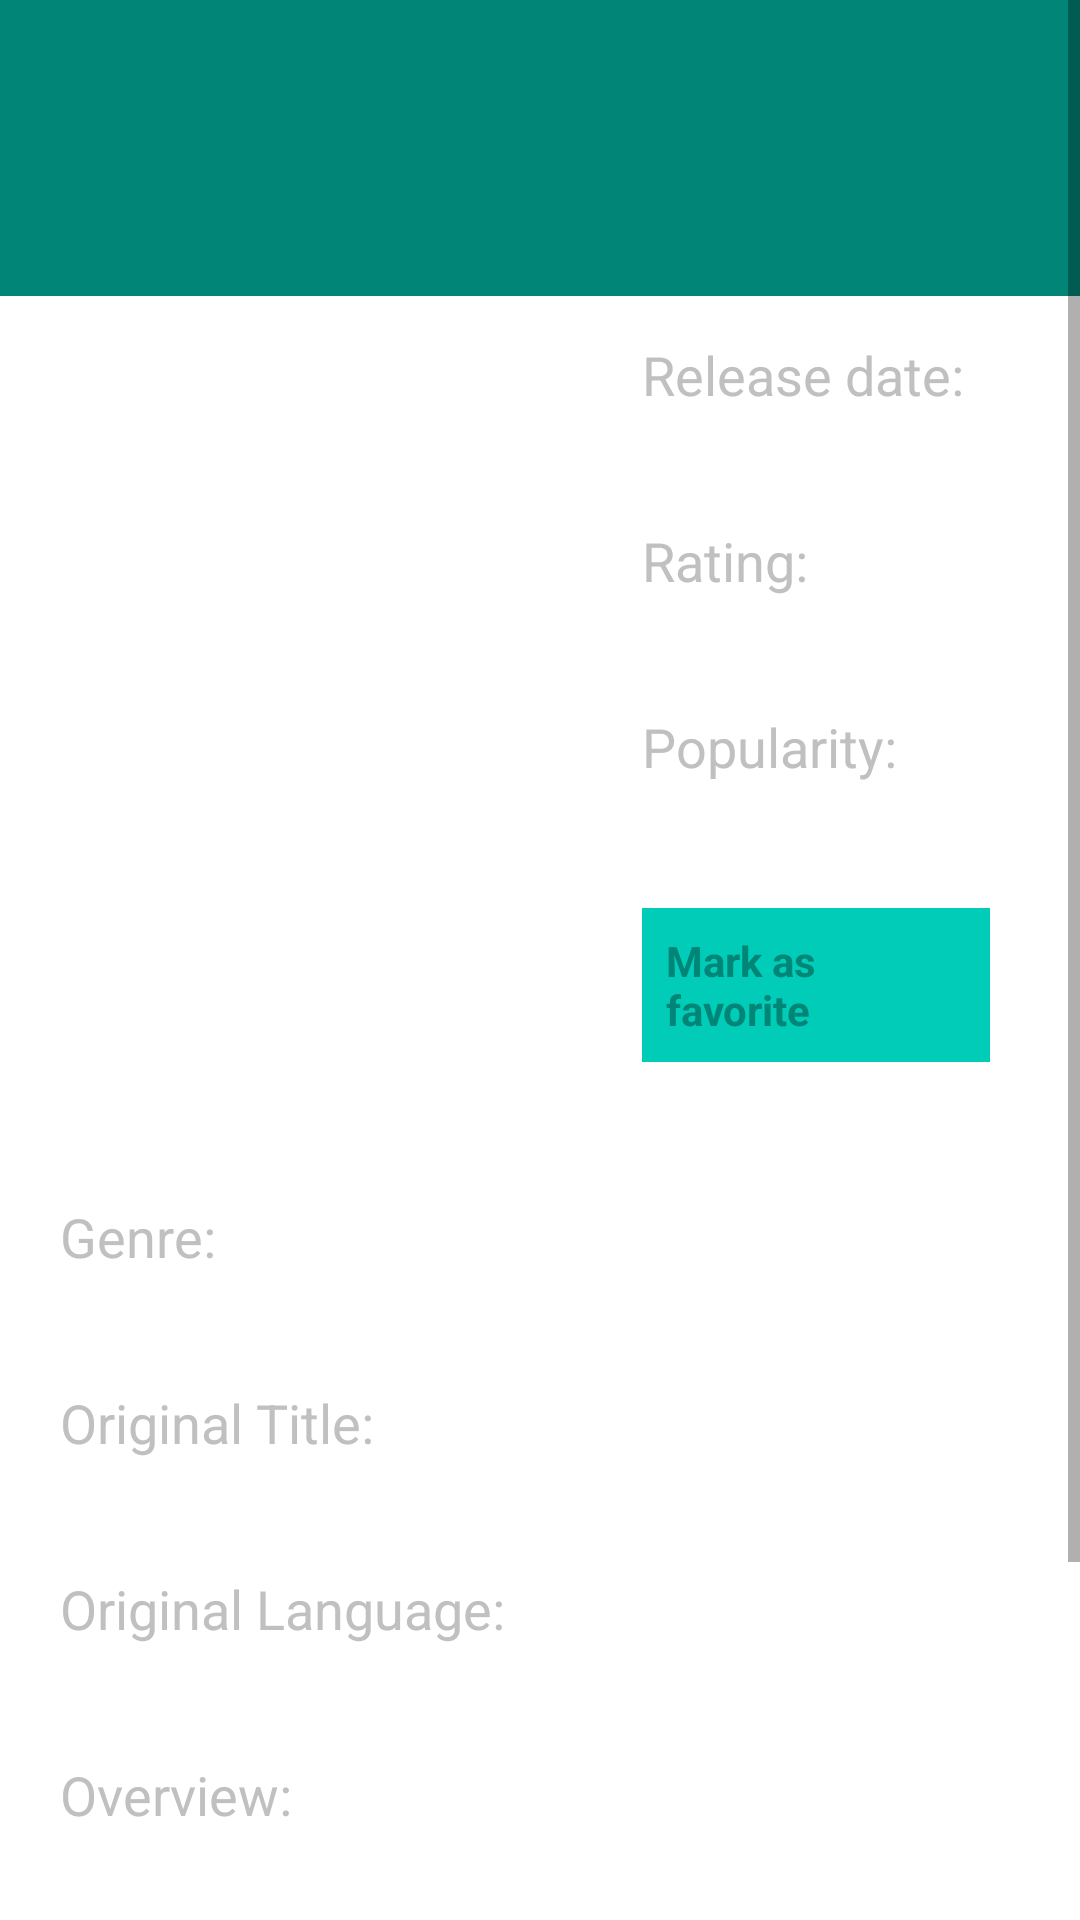

This screen was rendered from an Android layout file. Write that file and the resources it references.
<!-- AndroidManifest.xml: application theme AppTheme -->
<!-- res/layout/fragment_movie_details.xml -->
<?xml version="1.0" encoding="utf-8"?>
<ScrollView xmlns:android="http://schemas.android.com/apk/res/android"
    xmlns:tools="http://schemas.android.com/tools"
    android:layout_width="match_parent"
    android:layout_height="match_parent">

    <LinearLayout
        android:layout_width="match_parent"
        android:layout_height="wrap_content"
        android:orientation="vertical"
        android:background="@android:color/white">

        <TextView
            android:id="@+id/movie_title"
            android:layout_width="match_parent"
            android:layout_height="wrap_content"
            android:background="@color/colorGreen"
            android:gravity="center_vertical"
            android:padding="@dimen/d3"
            android:textColor="@color/colorText"
            android:textSize="38sp"
            tools:text="Movie Title" />

        <LinearLayout
            android:id="@+id/movie_info_container"
            android:layout_width="match_parent"
            android:layout_height="wrap_content"
            android:layout_margin="@dimen/d1_quarter"
            android:orientation="horizontal">

            <ImageView
                android:id="@+id/movie_poster"
                android:layout_width="@dimen/d20"
                android:layout_height="@dimen/d30"
                android:layout_marginStart="@dimen/d1"
                android:layout_marginLeft="@dimen/d1"
                android:layout_marginEnd="@dimen/d2"
                android:layout_marginRight="@dimen/d2"
                android:scaleType="centerCrop"
                android:src="@mipmap/ic_launcher" />

            <LinearLayout
                android:layout_width="wrap_content"
                android:layout_height="wrap_content"
                android:orientation="vertical">

                <TextView
                    style="@style/label"
                    android:layout_marginTop="@dimen/d0_quarter"
                    android:text="@string/release_date" />

                <TextView
                    android:id="@+id/movie_release_date"
                    style="@style/text"
                    tools:text="April 2015" />

                <TextView
                    style="@style/label"
                    android:text="@string/rating" />

                <TextView
                    android:id="@+id/movie_rating"
                    style="@style/text"
                    tools:text="8.1/10" />

                <TextView
                    style="@style/label"
                    android:text="@string/popularity" />

                <TextView
                    android:id="@+id/movie_popularity"
                    style="@style/text"
                    tools:text="123,232" />

                <TextView
                    android:id="@+id/movie_fav_button"
                    android:layout_width="wrap_content"
                    android:layout_height="wrap_content"
                    android:layout_margin="@dimen/d2_half"
                    android:background="@color/colorGreenLight"
                    android:padding="@dimen/d1"
                    android:text="@string/mark_favorite_label"
                    android:textColor="@color/colorGreen"
                    android:textStyle="bold" />

            </LinearLayout>
        </LinearLayout>

        <TextView
            android:id="@+id/movie_genre_title"
            style="@style/label"
            android:text="@string/genre" />

        <TextView
            android:id="@+id/movie_genre"
            style="@style/text"
            tools:text="comedy" />

        <TextView
            style="@style/label"
            android:text="@string/original_title" />

        <TextView
            android:id="@+id/movie_original_title"
            style="@style/text"
            tools:text="english" />

        <TextView
            style="@style/label"
            android:text="@string/original_language" />

        <TextView
            android:id="@+id/movie_original_language"
            style="@style/text"
            tools:text="english" />

        <TextView
            android:id="@+id/overview_label"
            style="@style/label"
            android:text="@string/overview" />

        <TextView
            android:id="@+id/movie_overview"
            style="@style/text"
            android:layout_marginBottom="@dimen/d3"
            tools:text="After the devastating events of Avengers: Infinity War, the universe is in ruins due to the efforts of the Mad Titan, Thanos. With the help of remaining allies, the Avengers must assemble once more in order to undo Thanos' actions and restore order to the universe once and for all, no matter what consequences may be in store." />

        <View
            android:layout_width="match_parent"
            android:layout_height="1dp"
            android:layout_marginLeft="@dimen/d2_half"
            android:layout_marginRight="@dimen/d2_half"
            android:background="@color/colorGrayDark" />

        <TextView
            android:id="@+id/trailers_label"
            style="@style/label"
            android:text="@string/trailers" />

        <android.support.v7.widget.RecyclerView
            android:id="@+id/trailers"
            android:layout_width="wrap_content"
            android:layout_height="wrap_content"
            android:layout_marginLeft="@dimen/d2_half"
            android:layout_marginRight="@dimen/d2_half"
            android:layout_marginBottom="@dimen/d3" />

        <View
            android:layout_width="match_parent"
            android:layout_height="1dp"
            android:layout_marginLeft="@dimen/d2_half"
            android:layout_marginRight="@dimen/d2_half"
            android:background="@color/colorGrayDark" />

        <TextView
            android:id="@+id/reviews_label"
            style="@style/label"
            android:text="@string/reviews" />

        <android.support.v7.widget.RecyclerView
            android:id="@+id/reviews"
            android:layout_width="wrap_content"
            android:layout_height="wrap_content"
            android:layout_marginLeft="@dimen/d2_half"
            android:layout_marginRight="@dimen/d2_half"
            android:layout_marginBottom="@dimen/d3" />

    </LinearLayout>
</ScrollView>
<!-- resources referenced by this layout -->
<resources>
  <color name="colorGrayDark">#666666</color>
  <color name="colorGreen">#008577</color>
  <color name="colorGreenLight">#00ccb8</color>
  <color name="colorText">#FFFFFF</color>
  <dimen name="d0_quarter">4dp</dimen>
  <dimen name="d1">8dp</dimen>
  <dimen name="d1_quarter">10dp</dimen>
  <dimen name="d2">16dp</dimen>
  <dimen name="d20">160dp</dimen>
  <dimen name="d2_half">20dp</dimen>
  <dimen name="d3">24dp</dimen>
  <dimen name="d30">240dp</dimen>
  <string name="genre">Genre:</string>
  <string name="mark_favorite_label">Mark as favorite</string>
  <string name="original_language">Original Language:</string>
  <string name="original_title">Original Title:</string>
  <string name="overview">Overview:</string>
  <string name="popularity">Popularity:</string>
  <string name="rating">Rating:</string>
  <string name="release_date">Release date:</string>
  <string name="reviews">Reviews:</string>
  <string name="trailers">Trailers:</string>
  <style name="label">
          <item name="android:layout_height">wrap_content</item>
          <item name="android:layout_width">wrap_content</item>
          <item name="android:textSize">@dimen/s2_quarter</item>
          <item name="android:textColor">@color/colorGray</item>
          <item name="android:layout_marginLeft">@dimen/d2_half</item>
          <item name="android:layout_marginTop">@dimen/d2</item>
      </style>
  <style name="text">
          <item name="android:layout_height">wrap_content</item>
          <item name="android:layout_width">wrap_content</item>
          <item name="android:textSize">@dimen/s2</item>
          <item name="android:layout_marginLeft">@dimen/d2_half</item>
          <item name="android:layout_marginRight">@dimen/d2_half</item>
      </style>
  <style name="AppTheme" parent="Theme.AppCompat.Light.DarkActionBar">
          
          <item name="colorPrimary">@color/colorPrimary</item>
          <item name="colorPrimaryDark">@color/colorPrimaryDark</item>
          <item name="colorAccent">@color/colorAccent</item>
      </style>
  <dimen name="s2_quarter">18sp</dimen>
  <color name="colorGray">#C0C0C0</color>
  <dimen name="s2">16sp</dimen>
  <color name="colorPrimary">#000000</color>
  <color name="colorPrimaryDark">#000000</color>
  <color name="colorAccent">#D81B60</color>
</resources>
